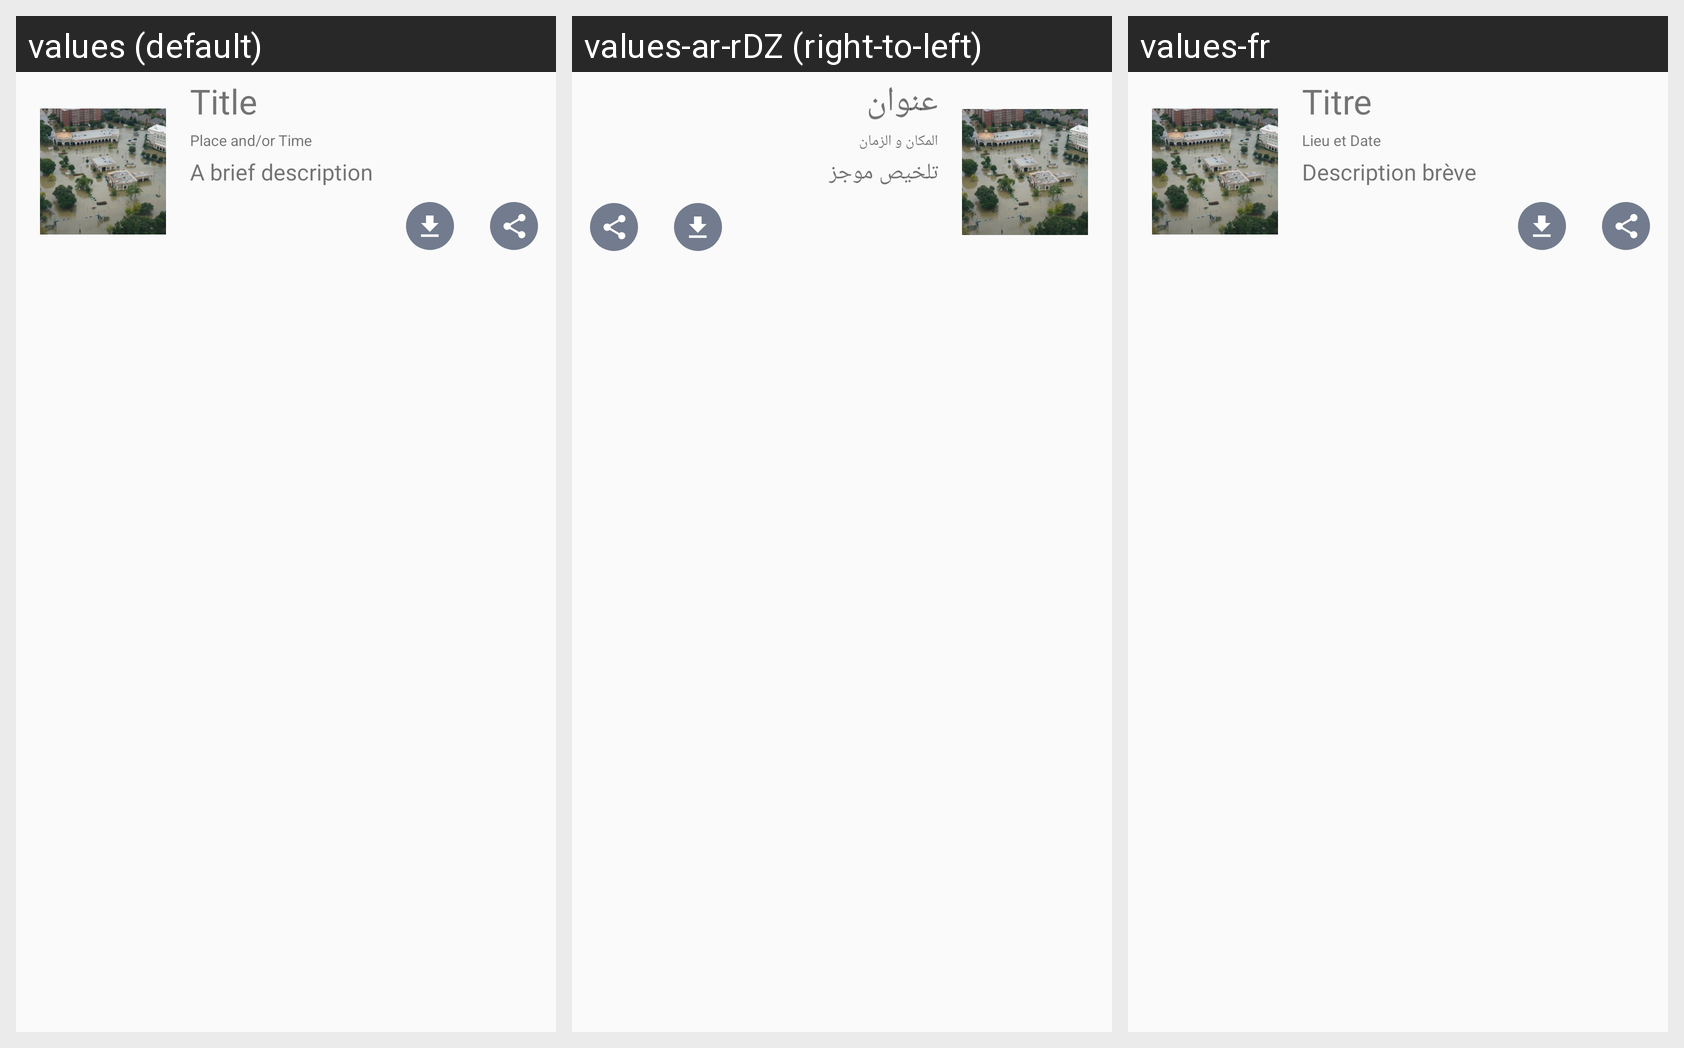

Locale-by-locale string values for the Android screen shown in this grid:
Android screen res/layout/fragment_articles.xml rendered under 3 locales, left to right: values (default), values-ar-rDZ (right-to-left), values-fr. Device: Nexus 5 (rendered at 1080×1920; each locale shown at half size, 540×960, under a caption strip naming it); theme AppTheme.
Strings drawn on this screen, with the default value and each locale's value (text and hints the layout hard-codes, and strings that could not be matched under every locale, appear in the picture but are not listed):

title_news
  values: Title
  values-ar-rDZ: عنوان
  values-fr: Titre

place_and_or_time
  values: Place and/or Time
  values-ar-rDZ: المكان و الزمان
  values-fr: Lieu et Date

a_brief_description
  values: A brief description
  values-ar-rDZ: تلخيص موجز
  values-fr: Description brève
